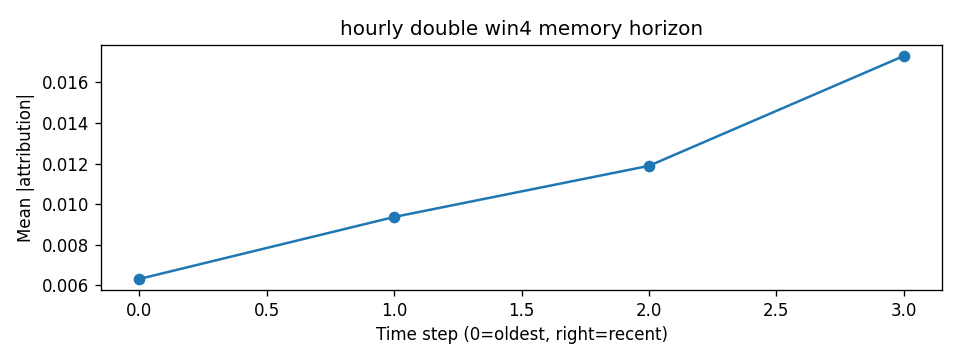

Data behind this chart, as committed beside it:
step, mean_abs_attr
0, 0.006321
1, 0.009374
2, 0.01189
3, 0.01731
